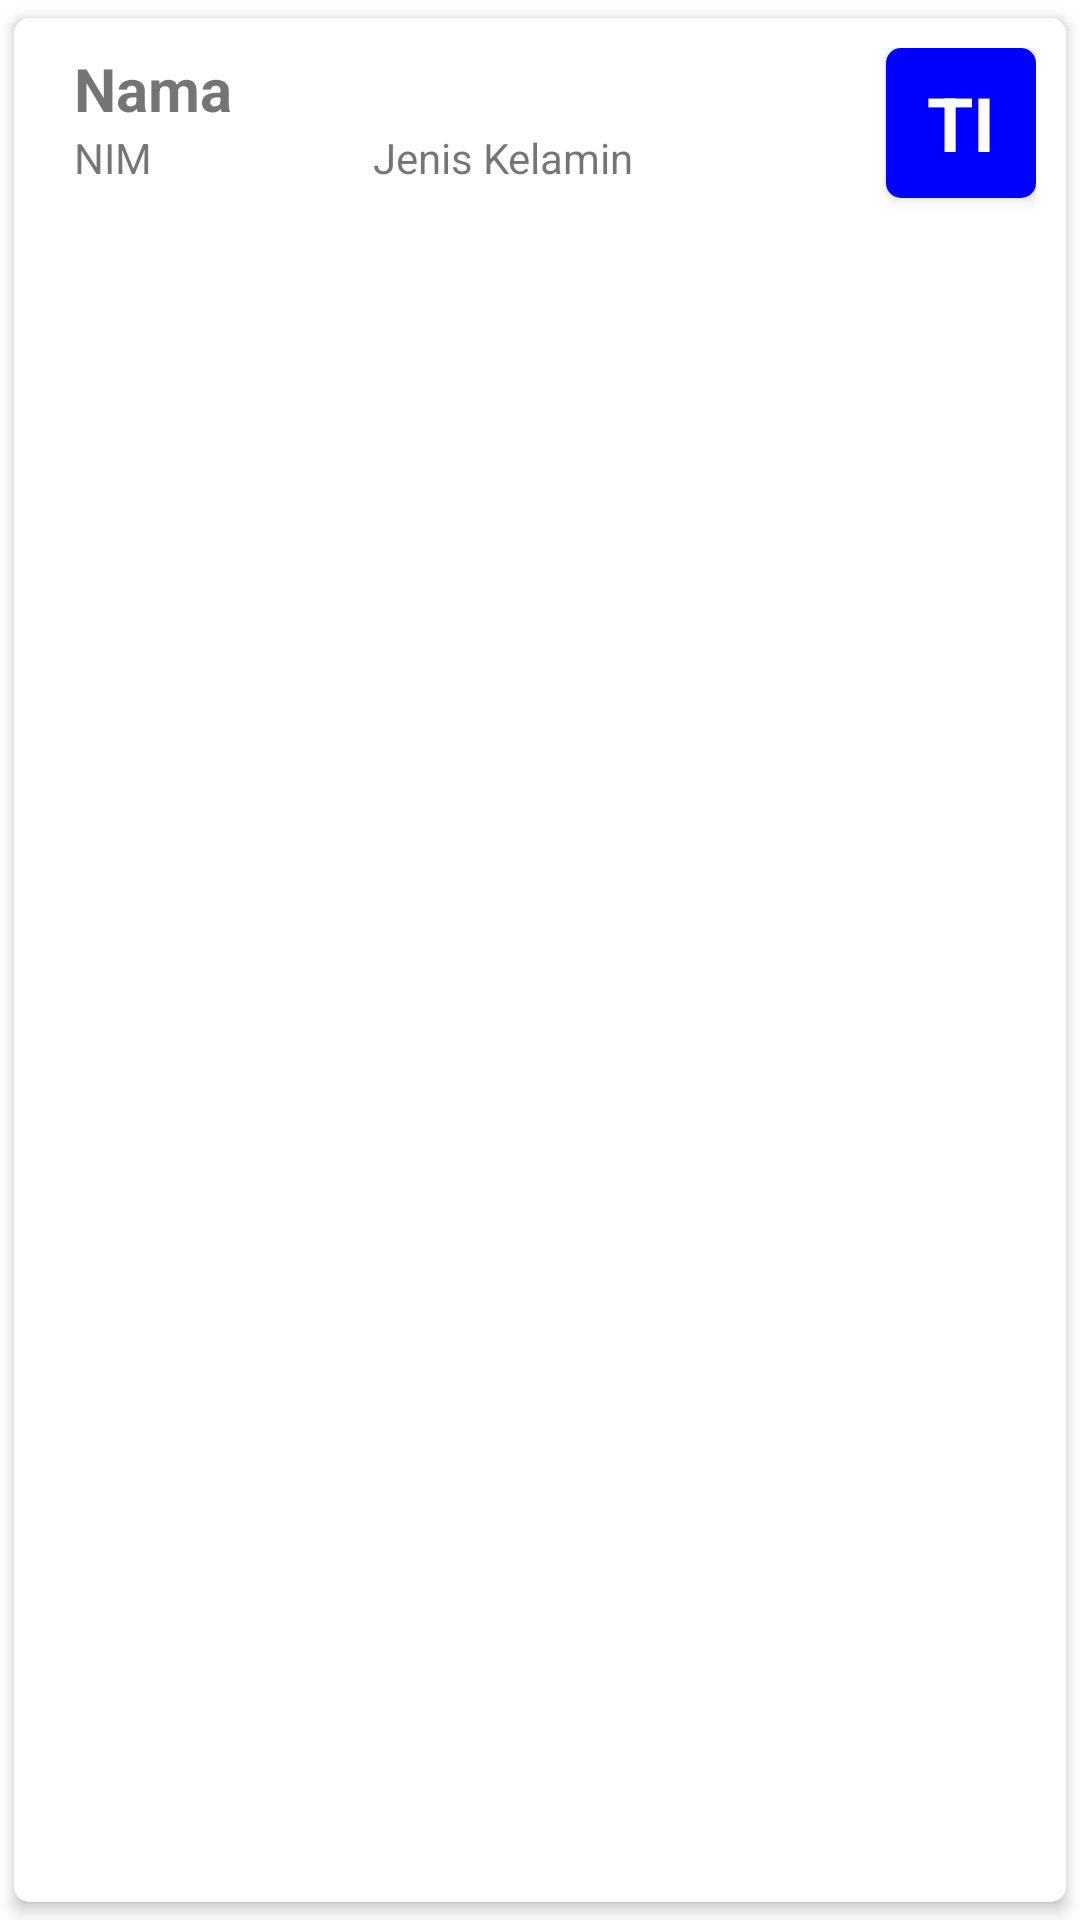

Here is an Android app screen rendered from its layout file. Give the layout XML and the strings, colors and styles it references.
<!-- AndroidManifest.xml: application theme Theme.RecyclerViewB -->
<!-- res/layout/list_mahasiswa.xml -->
<?xml version="1.0" encoding="utf-8"?>
<androidx.cardview.widget.CardView xmlns:android="http://schemas.android.com/apk/res/android"
    android:layout_width="match_parent"
    android:layout_height="wrap_content"
    xmlns:app="http://schemas.android.com/apk/res-auto"
    app:cardUseCompatPadding="true"
    app:cardCornerRadius="5dp"
    app:cardElevation="3dp"
    app:contentPadding="10dp">
    <LinearLayout xmlns:android="http://schemas.android.com/apk/res/android"
        android:layout_width="match_parent"
        android:layout_height="match_parent"
        android:orientation="horizontal"
        >
        <ImageView
            android:layout_width="wrap_content"
            android:layout_height="wrap_content"
            android:src="@drawable/boy"
            android:layout_marginRight="10dp"
            android:id="@+id/jkImageView"/>
        <LinearLayout
            android:layout_width="wrap_content"
            android:layout_height="wrap_content"
            android:layout_weight="1"
            android:orientation="vertical">
            <TextView
                android:layout_width="wrap_content"
                android:layout_height="wrap_content"
                android:text="Nama"
                android:textStyle="bold"
                android:textSize="20sp"
                android:id="@+id/namaTextView"/>
            <LinearLayout
                android:layout_width="match_parent"
                android:layout_height="wrap_content"
                android:orientation="horizontal"
                android:layout_marginRight="10dp">
                <TextView
                    android:layout_width="wrap_content"
                    android:layout_height="wrap_content"
                    android:layout_weight="1"
                    android:text="NIM"
                    android:id="@+id/nimTextView"/>
                <TextView
                    android:layout_width="wrap_content"
                    android:layout_height="wrap_content"
                    android:layout_weight="1"
                    android:text="Jenis Kelamin"
                    android:id="@+id/jkTextView"/>
            </LinearLayout>


        </LinearLayout>

        <androidx.cardview.widget.CardView
            android:layout_width="50dp"
            android:layout_height="50dp"
            app:cardCornerRadius="5dp"
            app:cardElevation="3dp">
            <TextView
                android:layout_width="50dp"
                android:layout_height="50dp"
                android:background="#0000ff"
                android:text="TI"
                android:gravity="center"
                android:textColor="#ffffff"
                android:textSize="25dp"
                android:textStyle="bold"
                android:id="@+id/jpTextView"/>
        </androidx.cardview.widget.CardView>
    </LinearLayout>

</androidx.cardview.widget.CardView>
<!-- resources referenced by this layout -->
<resources>
  <style name="Theme.RecyclerViewB" parent="Theme.MaterialComponents.DayNight.DarkActionBar">
          
          <item name="colorPrimary">@color/purple_500</item>
          <item name="colorPrimaryVariant">@color/purple_700</item>
          <item name="colorOnPrimary">@color/white</item>
          
          <item name="colorSecondary">@color/teal_200</item>
          <item name="colorSecondaryVariant">@color/teal_700</item>
          <item name="colorOnSecondary">@color/black</item>
          
          <item name="android:statusBarColor" tools:targetApi="l">?attr/colorPrimaryVariant</item>
          
      </style>
  <!-- not gathered from this repository: default colours our renderer supplied (Android Studio template values) -->
  <color name="purple_500">#FF6200EE</color>
  <color name="purple_700">#FF3700B3</color>
  <color name="teal_200">#FF03DAC5</color>
  <color name="teal_700">#FF018786</color>
  <color name="black">#FF000000</color>
  <color name="white">#FFFFFFFF</color>
</resources>
